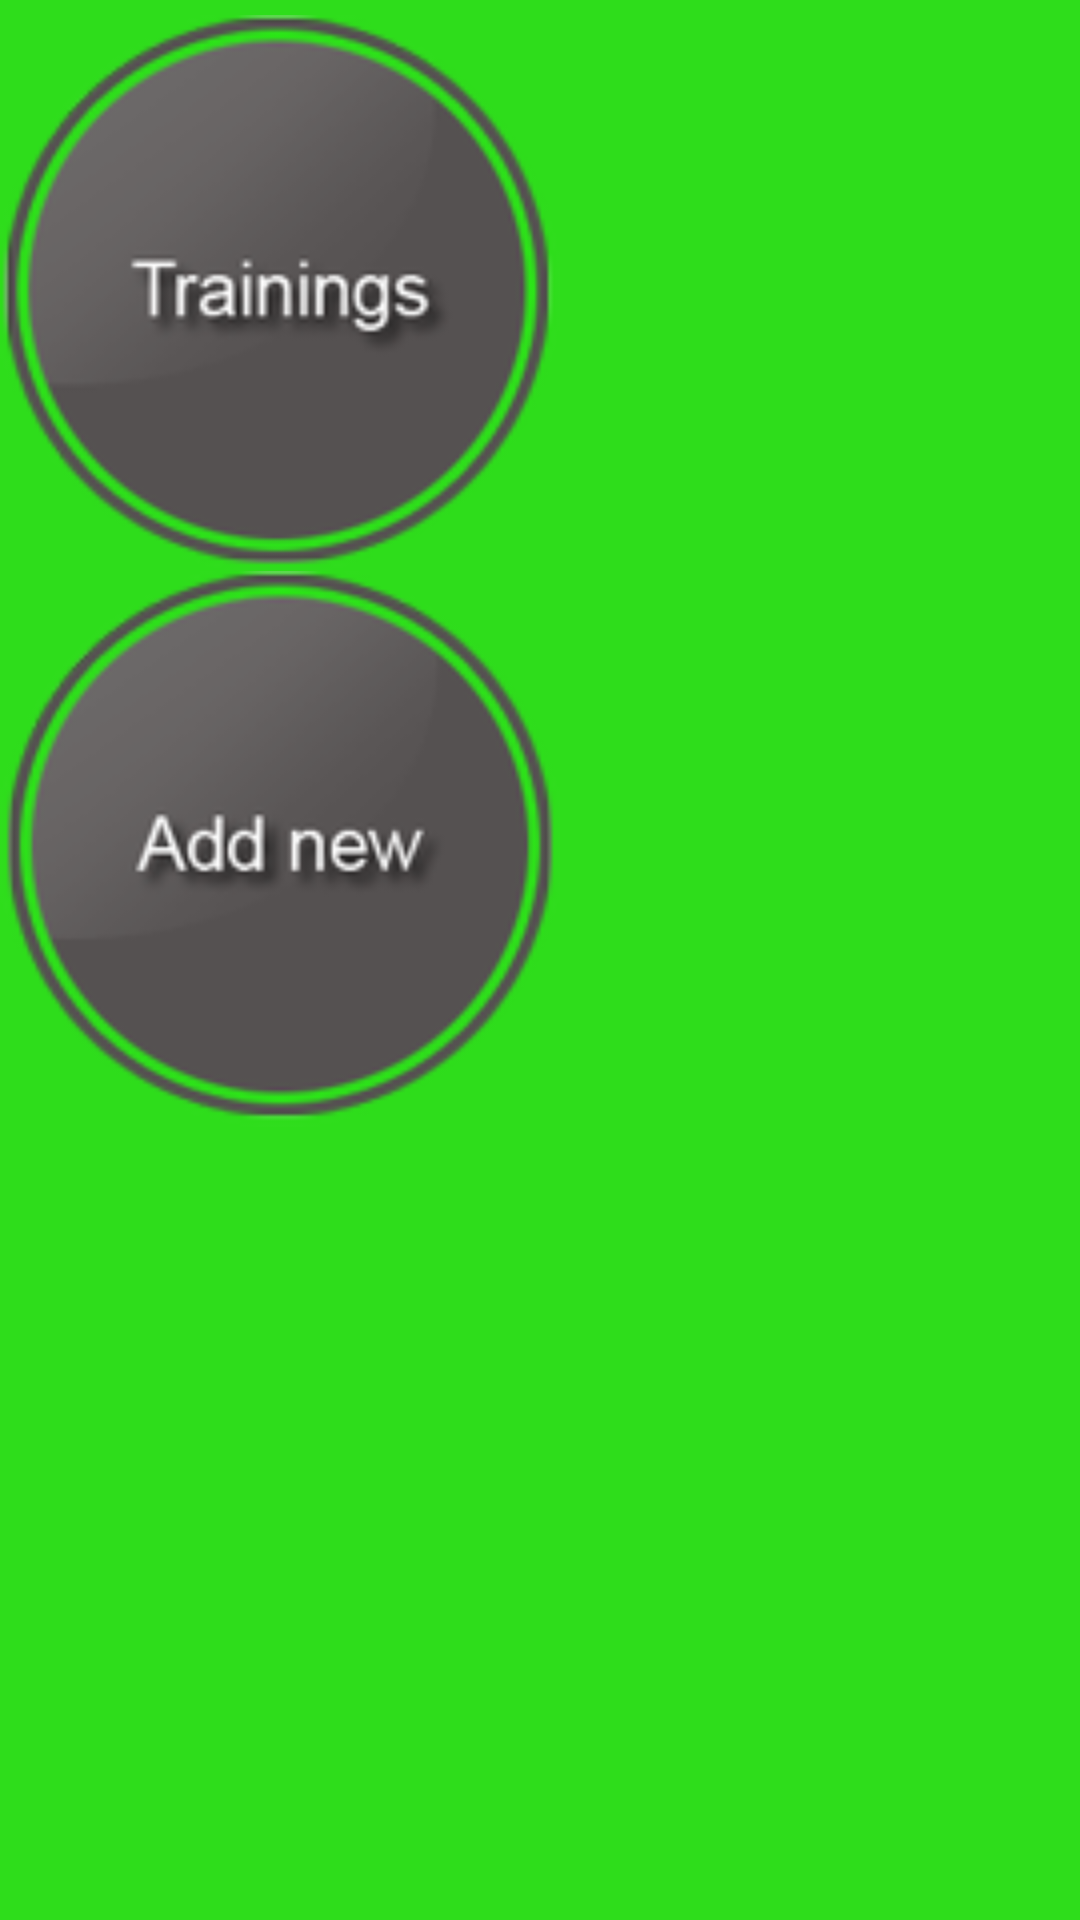

Layout XML and referenced resources for this Android screen:
<!-- AndroidManifest.xml: fallback theme Theme.MaterialComponents.DayNight.NoActionBar -->
<!-- res/layout/main.xml -->
<?xml version="1.0" encoding="utf-8"?>
<LinearLayout xmlns:android="http://schemas.android.com/apk/res/android"
    android:orientation="vertical"
    android:layout_width="fill_parent"
    android:layout_height="fill_parent"
    android:background="#2edd1b">
    <Button 
    	android:id="@+id/listTrainings" 
    	android:layout_height="wrap_content" 
    	android:layout_width="wrap_content"
    	android:layout_marginTop="5dp"
    	android:background="@drawable/trainings_button" 
    	android:gravity="left|center_vertical">
    </Button>
    
    <Button 
	    android:id="@+id/addTraining" 
	    android:layout_height="wrap_content" 
	    android:gravity="center_vertical|left" 
	    android:background="@drawable/add_new_button" 
	    android:layout_width="wrap_content">
    </Button>
    
</LinearLayout>
<!-- resources referenced by this layout -->
<resources>
  <!-- drawable add_new_button: png bitmap (drawable-ldpi, 17699 bytes) -->
  <!-- drawable trainings_button: png bitmap (drawable-ldpi, 17828 bytes) -->
</resources>
